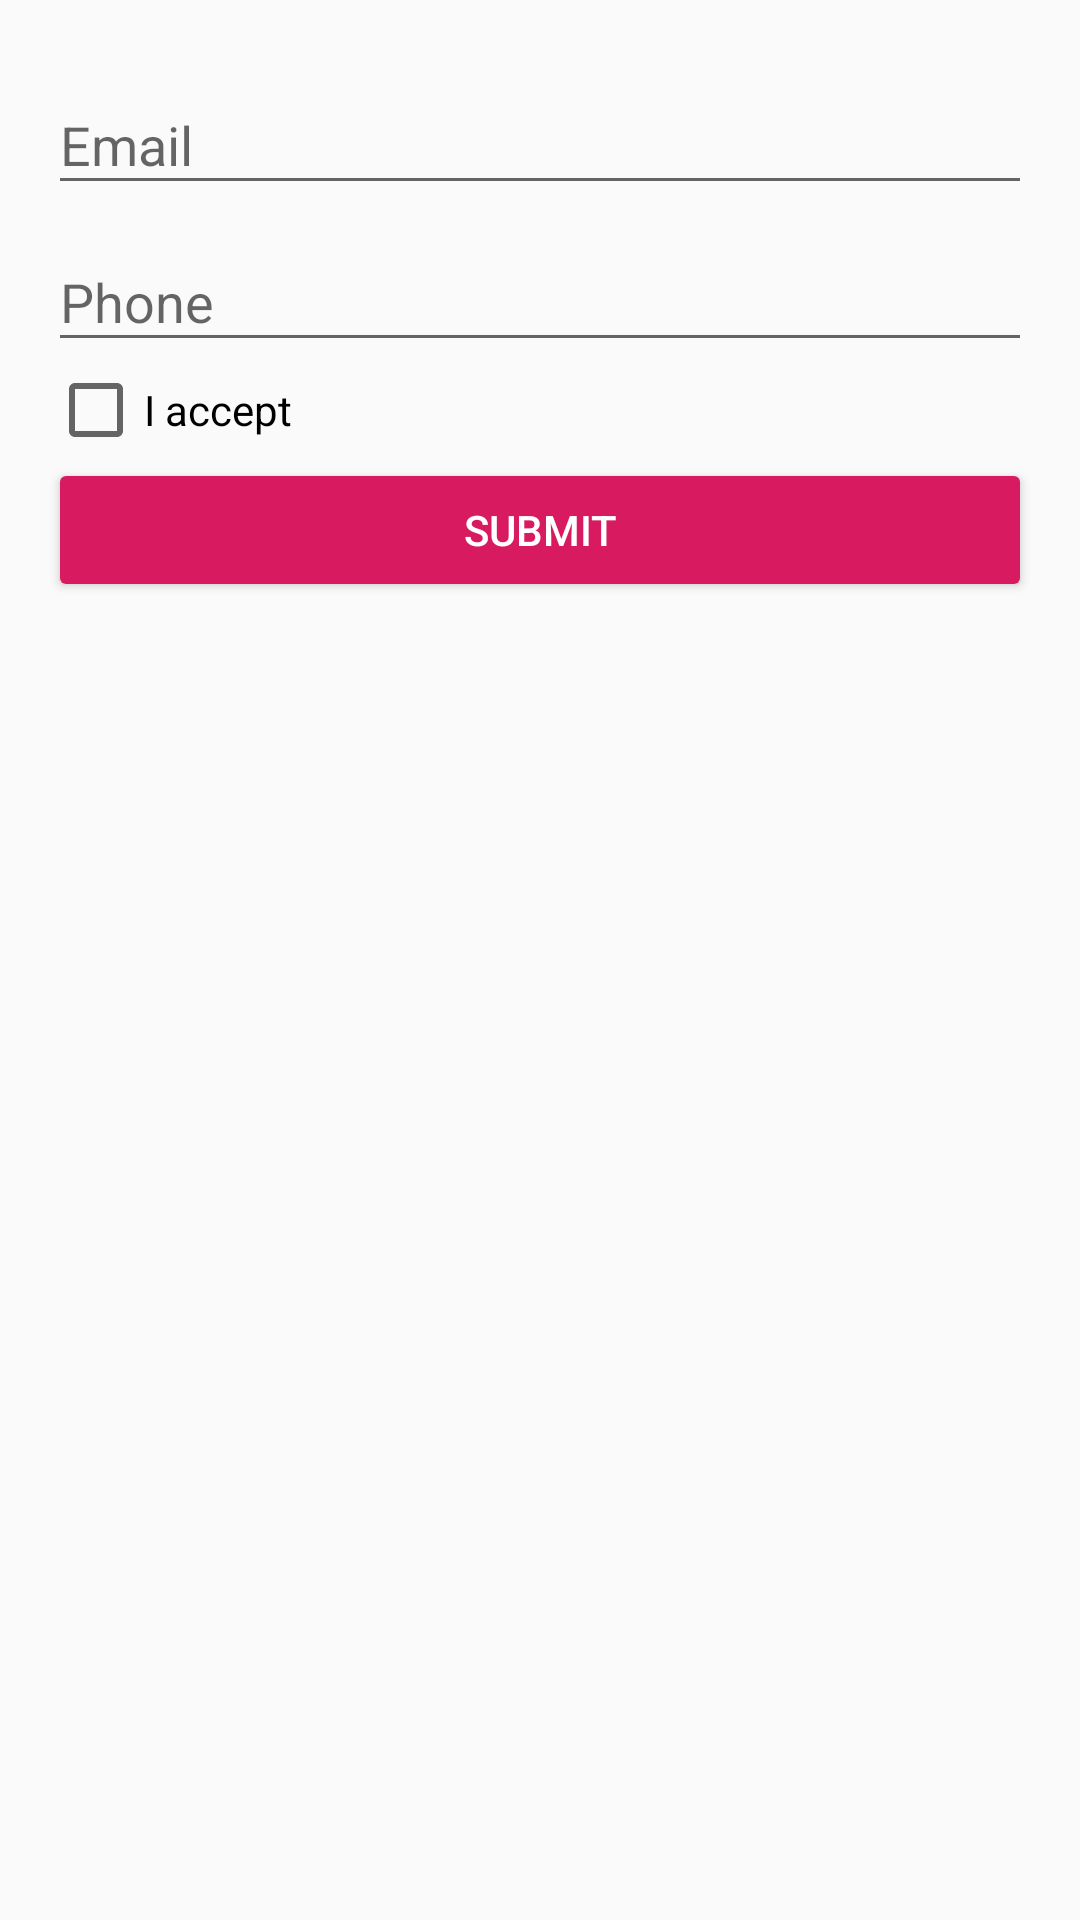

The Android layout XML behind this screen, and the referenced resources:
<!-- AndroidManifest.xml: application theme AppTheme -->
<!-- res/layout/activity_login_form.xml -->
<?xml version="1.0" encoding="utf-8"?>
<LinearLayout xmlns:android="http://schemas.android.com/apk/res/android"
    android:orientation="vertical"
    android:layout_width="match_parent"
    android:layout_height="match_parent"
    android:padding="16dp">

    <com.google.android.material.textfield.TextInputLayout
        android:layout_width="match_parent"
        android:layout_height="wrap_content">

        <com.google.android.material.textfield.TextInputEditText
            android:id="@+id/email"
            android:layout_width="match_parent"
            android:layout_height="wrap_content"
            android:hint="Email" />
    </com.google.android.material.textfield.TextInputLayout>

    <com.google.android.material.textfield.TextInputLayout
        android:layout_width="match_parent"
        android:layout_height="wrap_content">

        <com.google.android.material.textfield.TextInputEditText
            android:id="@+id/phone"
            android:layout_width="match_parent"
            android:layout_height="wrap_content"
            android:hint="Phone" />
    </com.google.android.material.textfield.TextInputLayout>

    <CheckBox
        android:layout_width="match_parent"
        android:layout_height="wrap_content"
        android:text="I accept"/>

    <Button
        android:id="@+id/submit"
        android:layout_width="match_parent"
        android:layout_height="wrap_content"
        style="@style/Widget.AppCompat.Button.Colored"
        android:text="SUBMIT"
        />
</LinearLayout>
<!-- resources referenced by this layout -->
<resources>
  <style name="AppTheme" parent="Theme.AppCompat.Light.DarkActionBar">
          
          <item name="colorPrimary">@color/colorPrimary</item>
          <item name="colorPrimaryDark">@color/colorPrimaryDark</item>
          <item name="colorAccent">@color/colorAccent</item>
      </style>
  <color name="colorPrimary">@color/primaryColor</color>
  <color name="colorPrimaryDark">#00574B</color>
  <color name="colorAccent">#D81B60</color>
  <color name="primaryColor">#00c853</color>
</resources>
